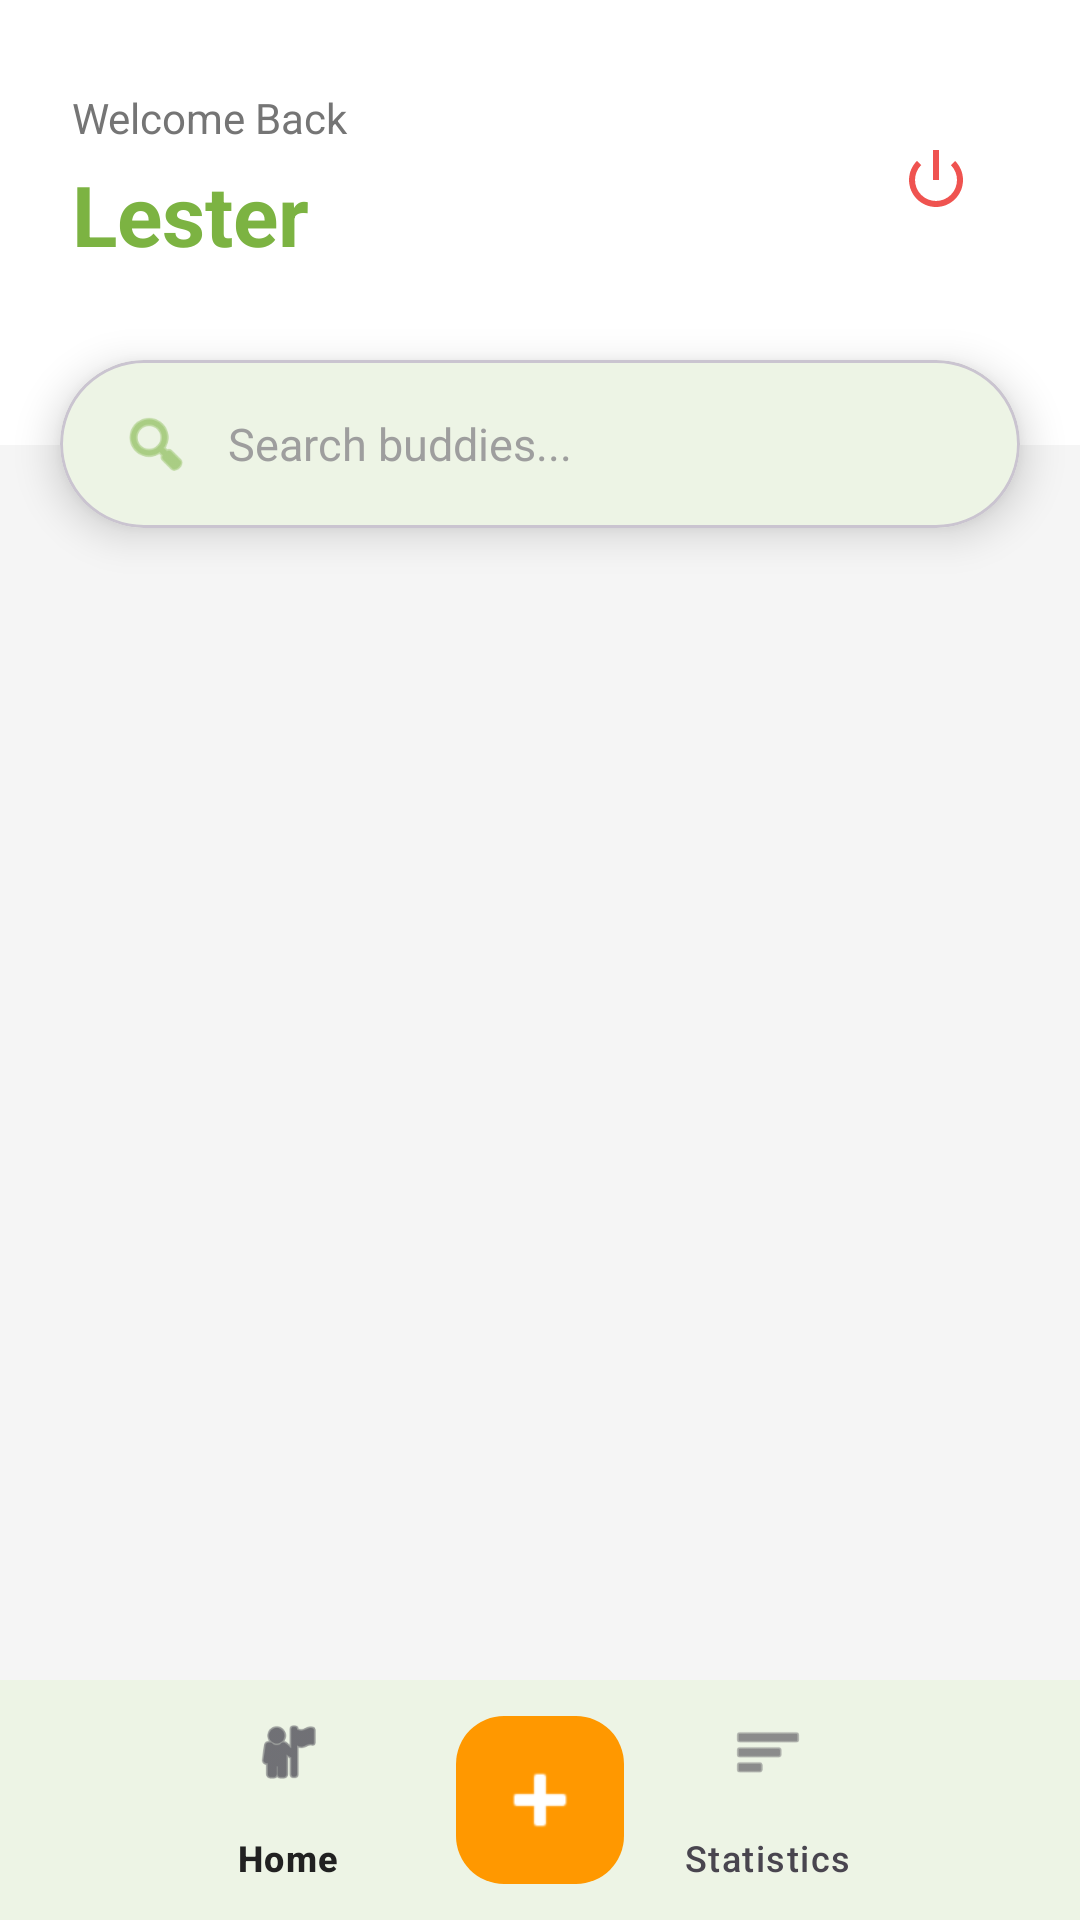

This screen was rendered from an Android layout file. Write that file and the resources it references.
<!-- AndroidManifest.xml: application theme Theme.StudentManagerApp -->
<!-- res/layout/activity_main.xml -->
<?xml version="1.0" encoding="utf-8"?>
<androidx.coordinatorlayout.widget.CoordinatorLayout
    xmlns:android="http://schemas.android.com/apk/res/android"
    xmlns:app="http://schemas.android.com/apk/res-auto"
    xmlns:tools="http://schemas.android.com/tools"
    android:layout_width="match_parent"
    android:layout_height="match_parent"
    android:background="@color/background_primary"
    tools:context=".MainActivity">

    
    <com.google.android.material.appbar.AppBarLayout
        android:id="@+id/appBarLayout"
        android:layout_width="match_parent"
        android:layout_height="wrap_content"
        android:background="@color/surface"
        android:elevation="4dp">

        <RelativeLayout
            android:layout_width="match_parent"
            android:layout_height="120dp"
            android:padding="24dp">

            <LinearLayout
                android:layout_width="wrap_content"
                android:layout_height="wrap_content"
                android:orientation="vertical"
                android:layout_centerVertical="true">

                <TextView
                    android:layout_width="wrap_content"
                    android:layout_height="wrap_content"
                    android:text="Welcome Back"
                    android:textSize="14sp"
                    android:textColor="@color/text_secondary" />

                <TextView
                    android:id="@+id/tvWelcome"
                    android:layout_width="wrap_content"
                    android:layout_height="wrap_content"
                    android:text="Lester"
                    android:textAppearance="@style/TextAppearance.App.Headline2"
                    android:textColor="@color/primary"
                    android:layout_marginTop="4dp" />
            </LinearLayout>

            <ImageButton
                android:id="@+id/btnLogout"
                android:layout_width="48dp"
                android:layout_height="48dp"
                android:layout_alignParentEnd="true"
                android:layout_centerVertical="true"
                android:background="?attr/selectableItemBackgroundBorderless"
                android:src="@android:drawable/ic_lock_power_off"
                android:padding="8dp"
                android:scaleType="centerInside"
                app:tint="@color/error" />
        </RelativeLayout>

        
        <com.google.android.material.card.MaterialCardView
            android:layout_width="match_parent"
            android:layout_height="56dp"
            android:layout_marginHorizontal="20dp"
            android:layout_marginBottom="-28dp"
            app:cardCornerRadius="28dp"
            app:cardElevation="8dp"
            app:cardBackgroundColor="@color/surface">

            <LinearLayout
                android:layout_width="match_parent"
                android:layout_height="match_parent"
                android:orientation="horizontal"
                android:gravity="center_vertical"
                android:paddingHorizontal="20dp">

                <ImageView
                    android:layout_width="24dp"
                    android:layout_height="24dp"
                    android:src="@android:drawable/ic_menu_search"
                    app:tint="@color/primary" />

                <EditText
                    android:id="@+id/etSearch"
                    android:layout_width="match_parent"
                    android:layout_height="match_parent"
                    android:layout_marginStart="12dp"
                    android:background="@android:color/transparent"
                    android:hint="Search buddies..."
                    android:textColorHint="@color/text_tertiary"
                    android:textColor="@color/text_primary"
                    android:textSize="15sp"
                    android:inputType="text"
                    android:imeOptions="actionSearch" />
            </LinearLayout>
        </com.google.android.material.card.MaterialCardView>
    </com.google.android.material.appbar.AppBarLayout>

    
    <androidx.recyclerview.widget.RecyclerView
        android:id="@+id/rvBuddies"
        android:layout_width="match_parent"
        android:layout_height="match_parent"
        android:paddingHorizontal="16dp"
        android:paddingTop="44dp"
        android:paddingBottom="100dp"
        android:clipToPadding="false"
        app:layout_behavior="@string/appbar_scrolling_view_behavior" />

    
    <com.google.android.material.bottomappbar.BottomAppBar
        android:id="@+id/bottomAppBar"
        android:layout_width="match_parent"
        android:layout_height="wrap_content"
        android:layout_gravity="bottom"
        app:backgroundTint="@color/surface"
        app:fabAlignmentMode="center"
        app:fabCradleMargin="12dp"
        app:fabCradleRoundedCornerRadius="50dp"
        app:fabCradleVerticalOffset="8dp"
        app:elevation="12dp">

        <com.google.android.material.bottomnavigation.BottomNavigationView
            android:id="@+id/bottomNavigation"
            android:layout_width="match_parent"
            android:layout_height="match_parent"
            android:layout_marginEnd="16dp"
            android:background="@android:color/transparent"
            app:elevation="0dp"
            app:labelVisibilityMode="labeled"
            app:itemIconSize="24dp"
            app:itemActiveIndicatorStyle="@null"
            app:menu="@menu/bottom_nav_menu" />
    </com.google.android.material.bottomappbar.BottomAppBar>

    
    <com.google.android.material.floatingactionbutton.FloatingActionButton
        android:id="@+id/btnAdd"
        android:layout_width="wrap_content"
        android:layout_height="wrap_content"
        android:src="@android:drawable/ic_input_add"
        app:backgroundTint="@color/accent"
        app:tint="@color/text_on_accent"
        app:layout_anchor="@id/bottomAppBar"
        app:maxImageSize="32dp"
        app:elevation="12dp"
        app:borderWidth="0dp"
        app:fabSize="normal" />

</androidx.coordinatorlayout.widget.CoordinatorLayout>
<!-- resources referenced by this layout -->
<resources>
  <color name="accent">#FF9800</color>
  <color name="background_primary">#F5F5F5</color>
  <color name="error">#EF5350</color>
  <color name="primary">#7CB342</color>
  <color name="surface">#FFFFFF</color>
  <color name="text_on_accent">#FFFFFF</color>
  <color name="text_primary">#212121</color>
  <color name="text_secondary">#757575</color>
  <color name="text_tertiary">#9E9E9E</color>
  <style name="TextAppearance.App.Headline2" parent="TextAppearance.Material3.HeadlineMedium">
          <item name="android:textSize">28sp</item>
          <item name="android:textStyle">bold</item>
          <item name="android:textColor">@color/text_primary</item>
      </style>
  <style name="Theme.StudentManagerApp" parent="Theme.BuddyManager" />
  <style name="Theme.BuddyManager" parent="Theme.Material3.Light.NoActionBar">
          
          <item name="colorPrimary">@color/primary</item>
          <item name="colorPrimaryVariant">@color/primary_dark</item>
          <item name="colorOnPrimary">@color/text_on_primary</item>
  
          
          <item name="colorSecondary">@color/accent</item>
          <item name="colorOnSecondary">@color/text_on_accent</item>
  
          
          <item name="android:colorBackground">@color/background_primary</item>
          <item name="colorSurface">@color/surface</item>
          <item name="colorOnSurface">@color/text_primary</item>
  
          
          <item name="android:statusBarColor">@color/background_secondary</item>
          <item name="android:navigationBarColor">@color/surface</item>
          <item name="android:windowLightStatusBar">true</item>
          <item name="android:windowLightNavigationBar" tools:targetApi="o_mr1">true</item>
  
          
          <item name="colorError">@color/error</item>
  
          
          <item name="android:windowBackground">@color/background_primary</item>
  
          
          <item name="android:textColorPrimary">@color/text_primary</item>
          <item name="android:textColorSecondary">@color/text_secondary</item>
      </style>
  <color name="primary_dark">#689F38</color>
  <color name="text_on_primary">#FFFFFF</color>
  <color name="background_secondary">#FAFAFA</color>
</resources>
